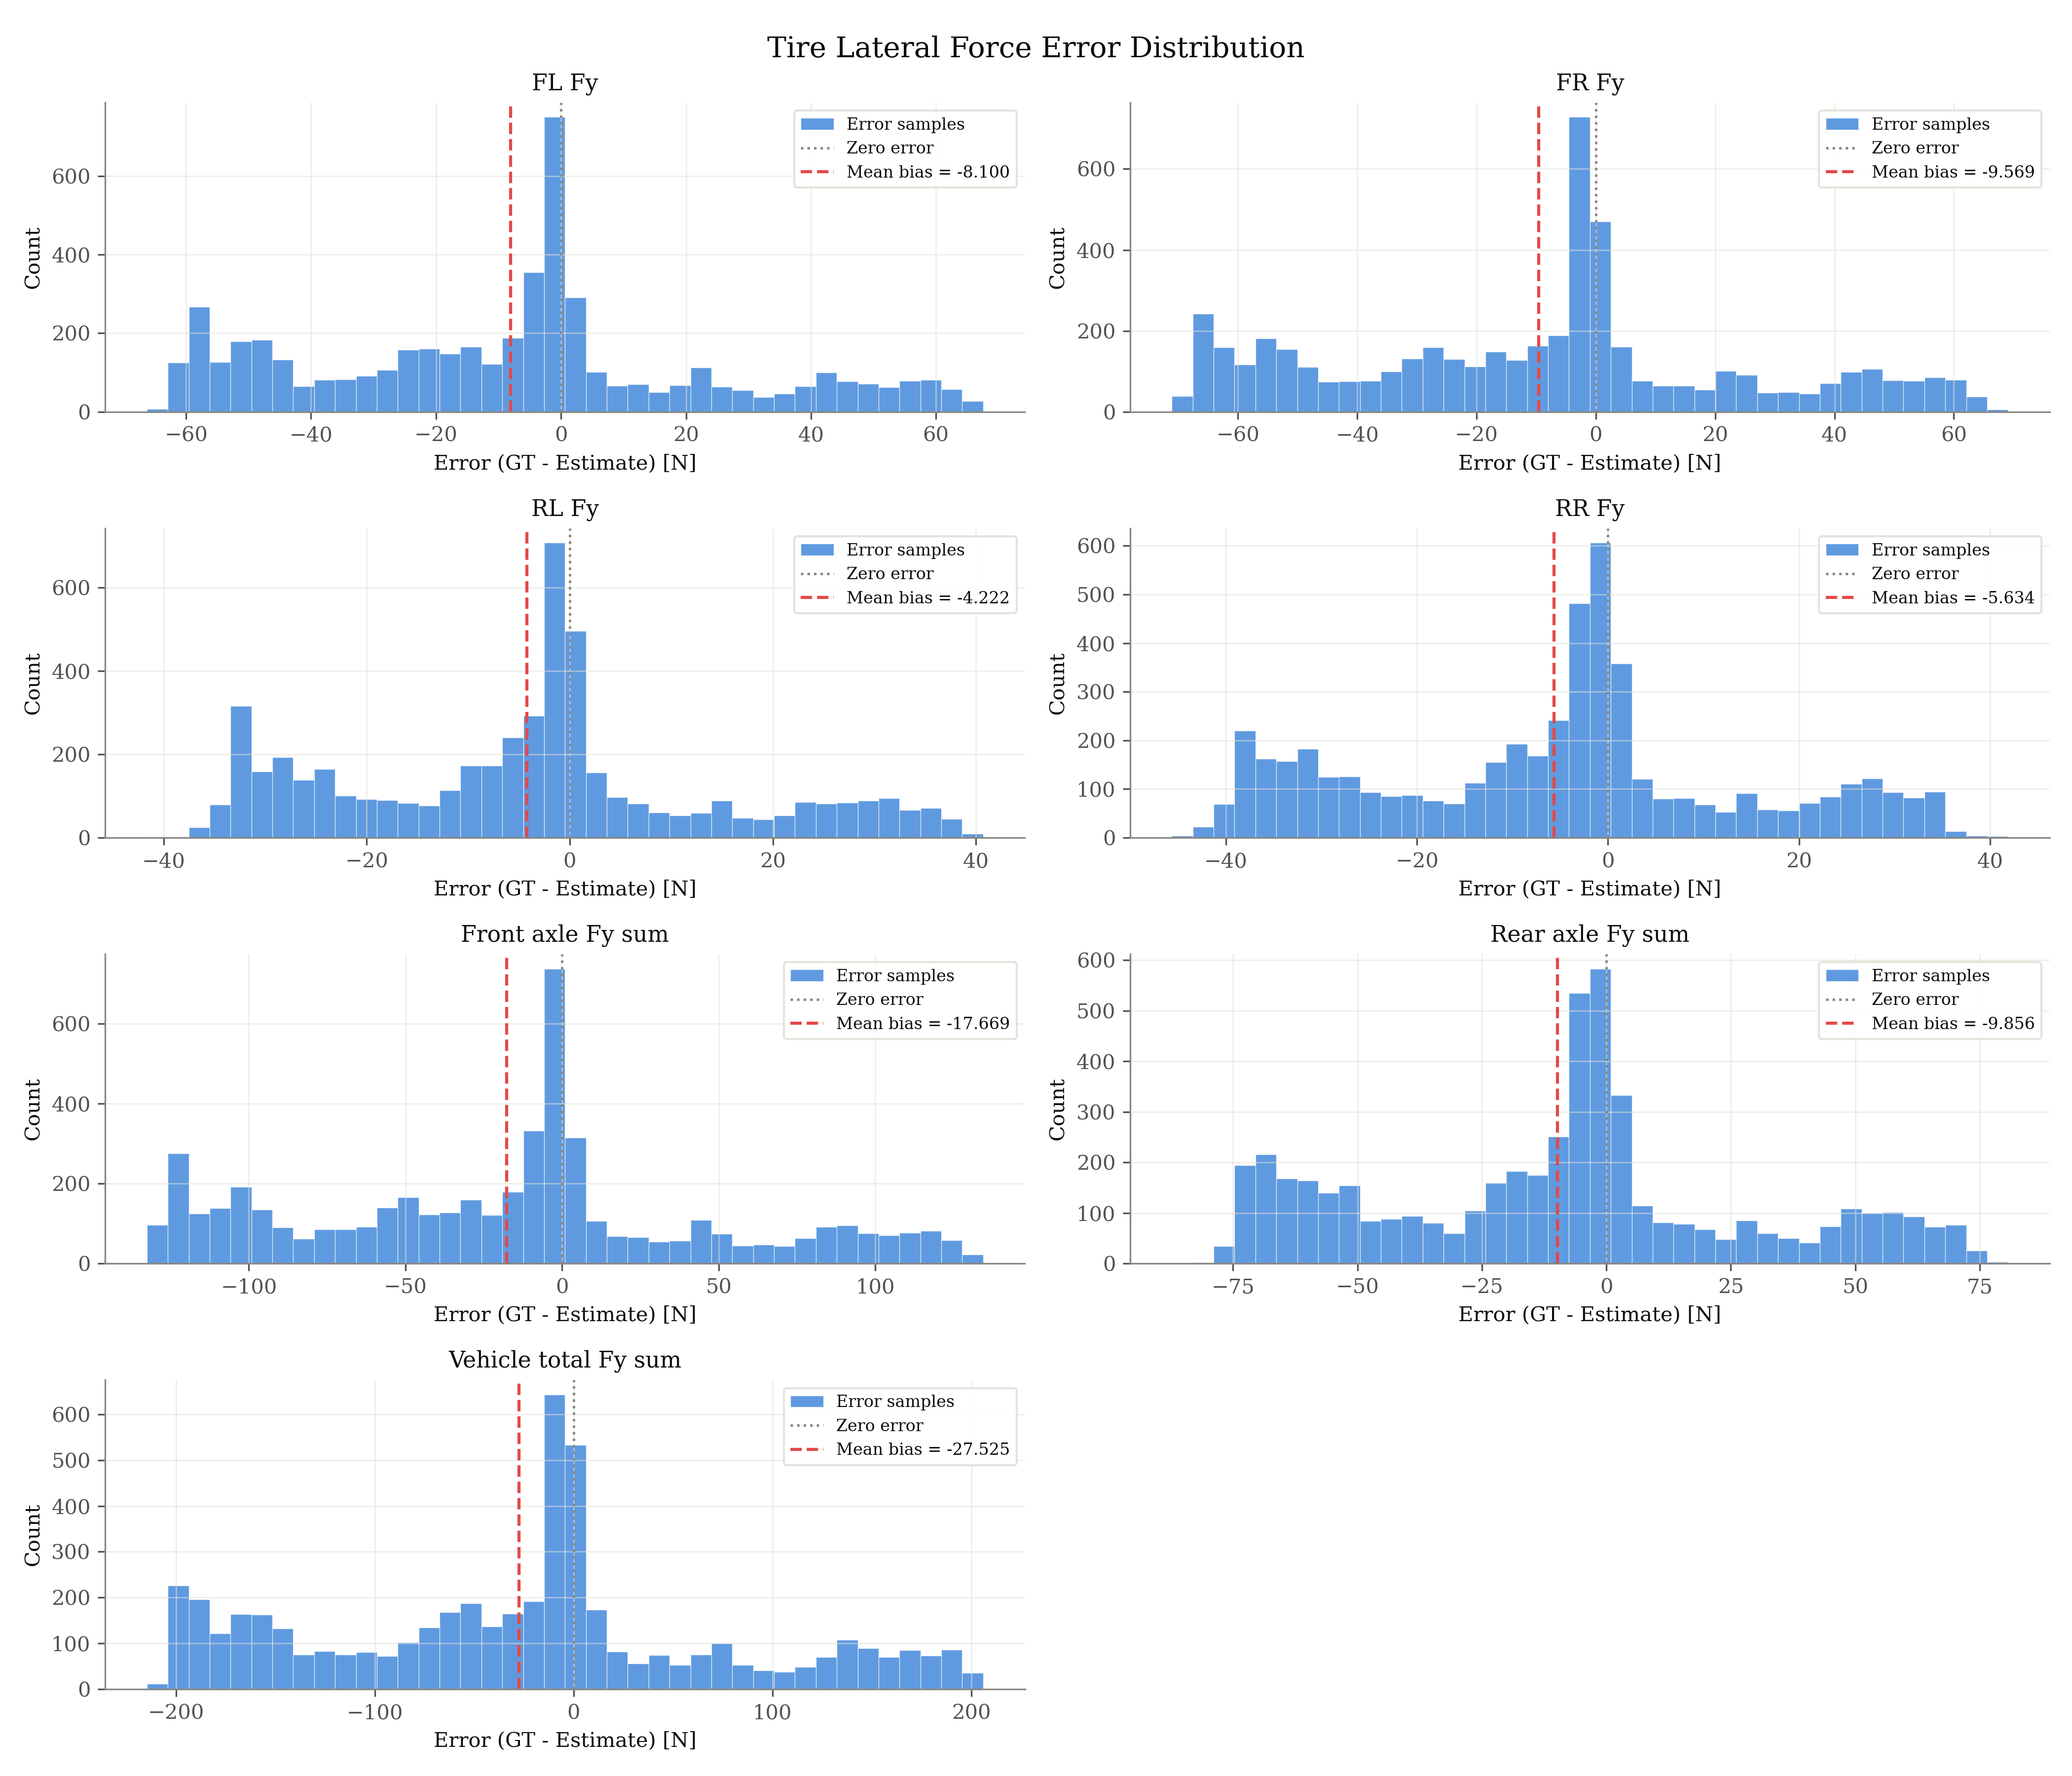

The file beside this chart, header and first rows:
signal, unit, error_gt_minus_est
fl_fy, N, 23.63
fl_fy, N, 22.16
fl_fy, N, 18.25
fl_fy, N, 21.4
fl_fy, N, 21.51
fl_fy, N, 16.93
fl_fy, N, 16.76
fl_fy, N, 13
fl_fy, N, 8.604
fl_fy, N, 7.199
fl_fy, N, 2.267
fl_fy, N, 1.962
fl_fy, N, -3.431
fl_fy, N, -4.582
fl_fy, N, -6.918
fl_fy, N, -9.507
fl_fy, N, -9.765
fl_fy, N, -12.02
fl_fy, N, -12.52
fl_fy, N, -15.12
fl_fy, N, -15.05
fl_fy, N, -16.87
fl_fy, N, -14.75
fl_fy, N, -17.63
fl_fy, N, -18.15
fl_fy, N, -18.28
fl_fy, N, -22.86
fl_fy, N, -22.77
fl_fy, N, -24.25
fl_fy, N, -25.31
fl_fy, N, -25.41
fl_fy, N, -26.55
fl_fy, N, -25.48
fl_fy, N, -24.23
fl_fy, N, -22.38
fl_fy, N, -24.05
fl_fy, N, -22.83
fl_fy, N, -16.23
fl_fy, N, -19.22
fl_fy, N, -17.26
fl_fy, N, -16.14
fl_fy, N, -18.02
fl_fy, N, -17.48
fl_fy, N, -17.97
fl_fy, N, -19.96
fl_fy, N, -21.7
fl_fy, N, -20.68
fl_fy, N, -22.32
fl_fy, N, -22.11
fl_fy, N, -21.84
fl_fy, N, -21.42
fl_fy, N, -21.82
fl_fy, N, -21.75
fl_fy, N, -21.71
fl_fy, N, -22.4
fl_fy, N, -22.6
fl_fy, N, -23.18
fl_fy, N, -23.91
fl_fy, N, -25.73
fl_fy, N, -26.51
... 35,486 more rows
